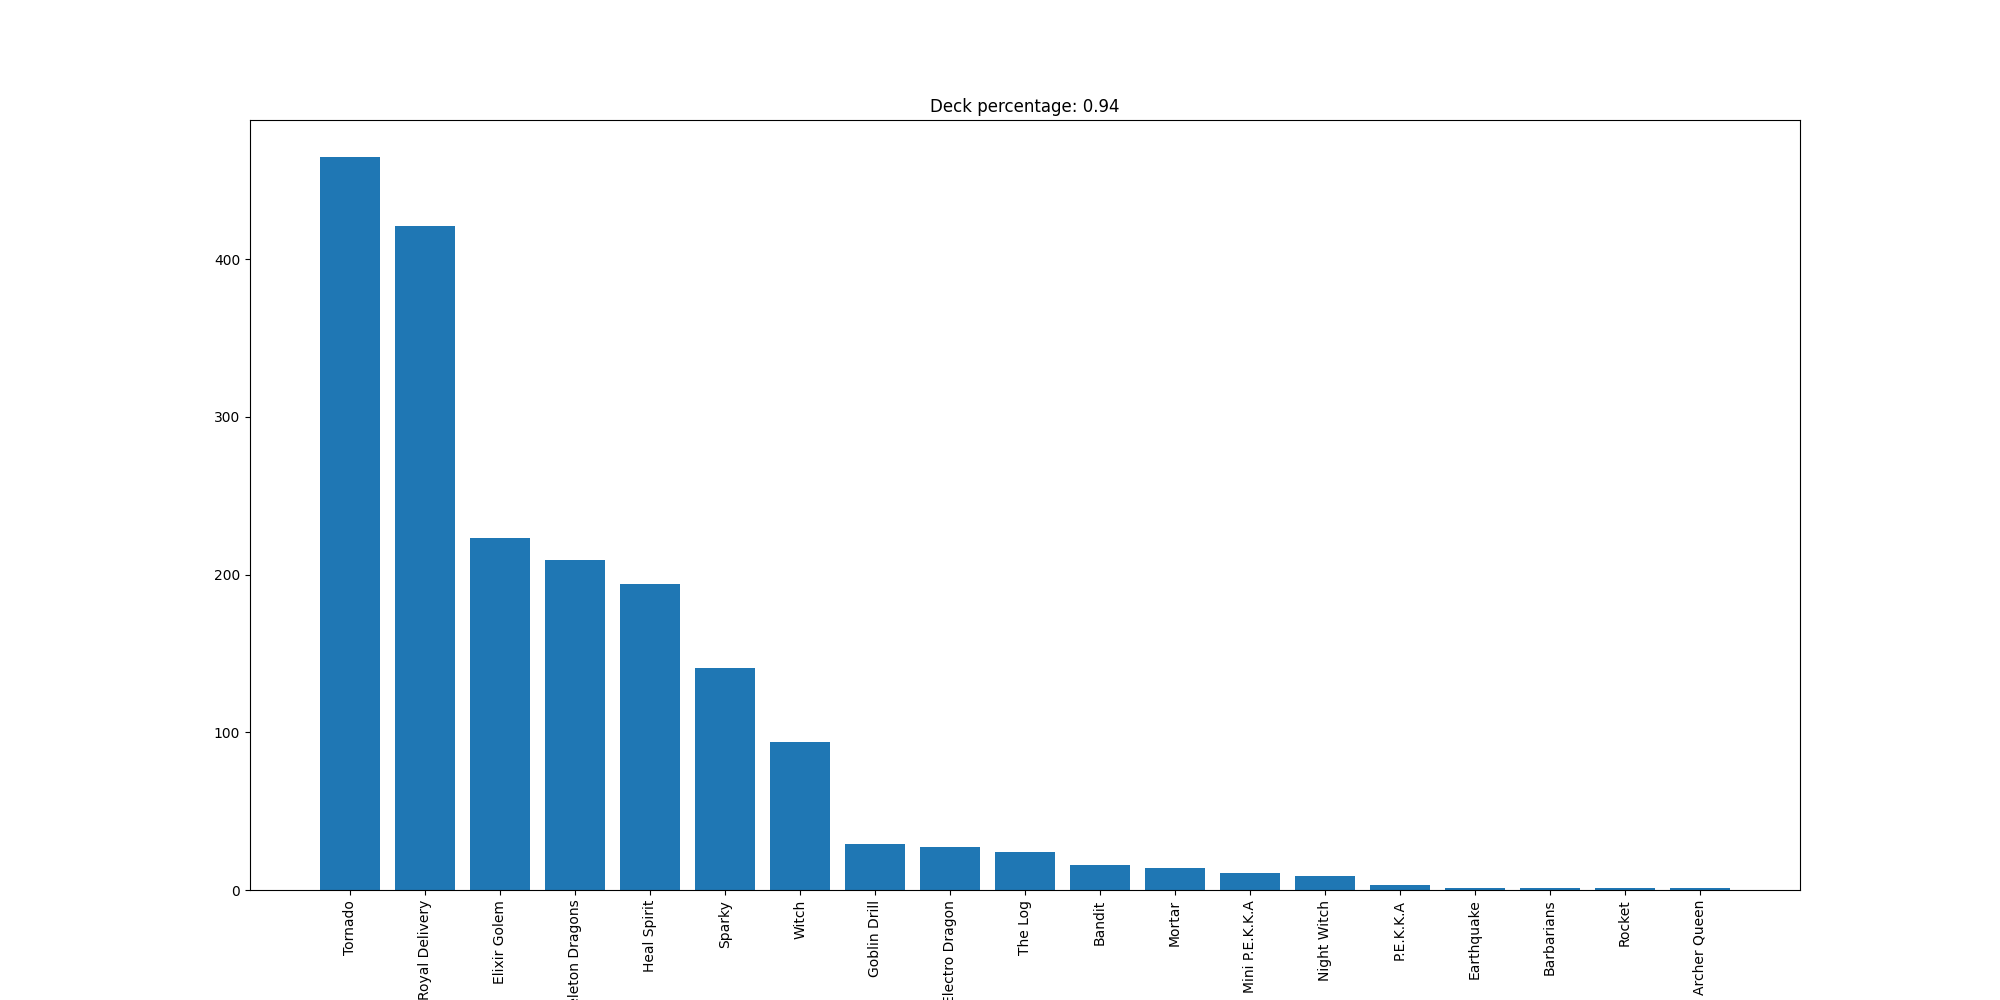

Data behind this chart, as committed beside it:
Tornado, 465
Royal Delivery, 421
Elixir Golem, 223
Skeleton Dragons, 209
Heal Spirit, 194
Sparky, 141
Witch, 94
Goblin Drill, 29
Electro Dragon, 27
The Log, 24
Bandit, 16
Mortar, 14
Mini P.E.K.K.A, 11
Night Witch, 9
P.E.K.K.A, 3
Earthquake, 1
Barbarians, 1
Rocket, 1
Archer Queen, 1
